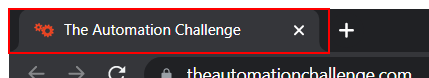
Task: Data capturing in dynamic website
Workflow: Main

Step 1: Close the Browser on the page tab 'The Automation Challenge' in window 'The Automation Challenge - Google Chrome' (chrome.exe)

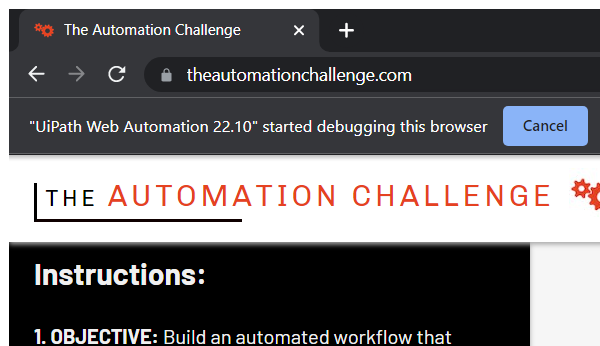
Step 2: Attach Browser 'chrome.exe The' in window 'The Automation Challenge' (chrome.exe)

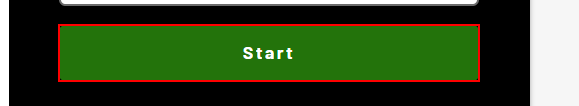
Step 3: click on the button 'Start'

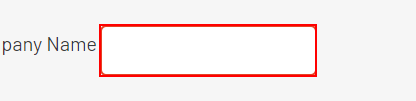
Step 4: type "[CurrentRow("company_name").ToString]" into the text box

Step 5: type "[CurrentRow("company_address").ToString]" into the text box (same screen as step 4)

Step 6: type "[CurrentRow("sector").ToString]" into the text box (same screen as step 4)

Step 7: type "[CurrentRow("employer_identification_number").ToString]" into the text box (same screen as step 4)

Step 8: type "[CurrentRow("automation_tool").ToString]" into the text box (same screen as step 4)

Step 9: type "[CurrentRow("annual_automation_saving").ToString]" into the text box (same screen as step 4)

Step 10: type "[CurrentRow("date_of_first_project").ToString]" into the text box (same screen as step 4)

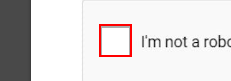
Step 11: click on the button 'presentation'
